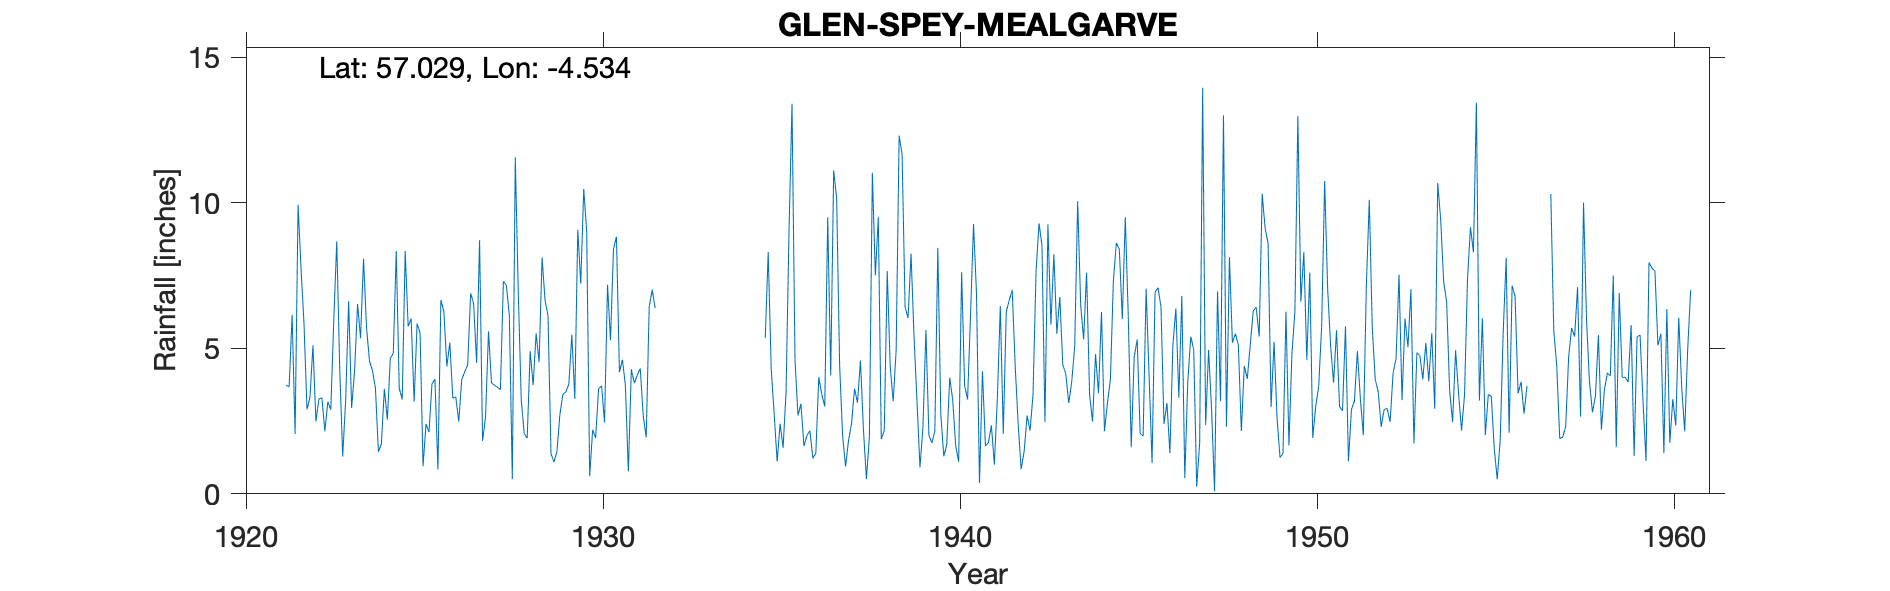

Values plotted in this chart, from the file beside it:
GLEN SPEY (MEALGARVE), , , , , , , , , , , , , , , , , , , , , , , 
Grid ref, NN463959, Long, -4.534, Lat, 57.03, Elevation, 1135, ft, , , , , , , , , , , , , , , 
Station no, 5696, , , , , , , , , , , , , , , , , , , , , , 
, 1920, 1921, 1922, 1923, 1924, 1925, 1926, 1927, 1928, 1929, 1930, 1931, 1932, 1933, 1934, 1935, 1936, 1937, 1938, 1939, 1940, 1941, 1942
January, , , 7.74, 8.67, 4.24, 5.75, 6.26, 8.71, 11.56, 1.38, 9.01, 4.61, , , , 5.35, 3.09, 10.16, 11.03, 6.04, 1.29, 0.37, 4.4
February, , , 5.83, 4.3, 3.63, 6.02, 4.38, 1.82, 6.93, 1.09, 0.61, 3.73, , , , 8.3, 1.65, 4.41, 7.5, 8.25, 1.68, 4.21, 2.4
March, , , 2.9, 1.28, 1.44, 3.16, 5.19, 2.63, 3.23, 1.46, 2.2, 0.77, , , , 4.3, 2, 2, 9.5, 5.4, 3.99, 1.64, 0.85
April, , , 3.31, 3.23, 1.72, 5.85, 3.29, 5.58, 2.07, 2.73, 1.92, 4.28, , , , 2.75, 2.17, 0.94, 1.88, 3.18, 3.23, 1.76, 1.45
May, , , 5.1, 6.62, 3.61, 5.53, 3.33, 3.81, 1.91, 3.42, 3.61, 3.8, , , , 1.11, 1.22, 1.84, 2.17, 0.91, 1.66, 2.35, 2.69
June, , , 2.49, 2.95, 2.55, 0.95, 2.48, 3.73, 4.9, 3.5, 3.71, 4.08, , , , 2.41, 1.39, 2.41, 7.65, 2.29, 1.1, 1, 2.17
July, , , 3.26, 4.23, 4.65, 2.4, 3.92, 3.66, 3.73, 3.77, 2.45, 4.31, , , , 1.58, 4.01, 3.61, 4.37, 5.63, 7.61, 3.26, 3.42
August, , 3.73, 3.3, 6.52, 4.83, 2.12, 4.19, 3.58, 5.51, 5.47, 7.18, 2.68, , , , 3.5, 3.42, 3.13, 3.18, 2.01, 3.72, 6.45, 7.61
September, , 3.68, 2.15, 5.34, 8.34, 3.78, 4.43, 7.3, 4.53, 3.26, 5.27, 1.94, , , , 9.09, 3, 4.58, 4.95, 1.75, 3.24, 2.06, 9.29
October, , 6.15, 3.16, 8.08, 3.63, 3.94, 6.89, 7.16, 8.12, 9.07, 8.41, 6.42, , , , 13.4, 9.5, 2.21, 12.3, 2.16, 6.18, 6.26, 8.54
November, , 2.06, 2.89, 5.72, 3.24, 0.84, 6.53, 6.13, 6.65, 7.22, 8.83, 7.01, , , , 4.6, 4.07, 0.51, 11.65, 8.45, 9.27, 6.65, 2.47
December, , 9.93, 5.96, 4.56, 8.34, 6.66, 4.5, 0.5, 6.11, 10.47, 4.18, 6.38, , , , 2.69, 11.11, 1.93, 6.41, 2.73, 6.88, 7, 9.25
Total, , , 48.09, 61.5, 50.22, 47, 55.39, 54.61, 65.25, 52.84, 57.38, 50.01, , , , 59.08, 46.63, 37.73, 82.59, 48.8, 49.85, 43.01, 54.54
1956 J to D deleted estimated, , , , , , , , , , , , , , , , , , , , , , , 
1931 Gauge may have been moved in Dec, , , , , , , , , , , , , , , , , , , , , , , 
